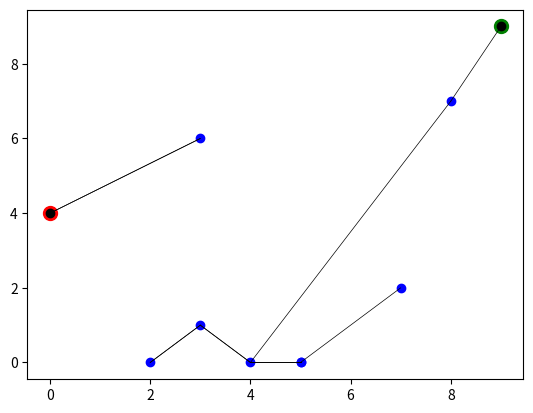

The script that saved this image:
import numpy as np
import random
import matplotlib.pyplot as plt

class node:
    def __init__(self, i, x, y):
        self.i = i
        self.x = x
        self.y = y
        

class graph:
    def __init__(self, n):
        self.n = n
        self.adjacencyList = [[] for _ in range(n)]
        self.nodes = [None] * n
        self.pathed = False

    def addEdge(self, src, dest):
        if not dest in self.adjacencyList[src]:
            self.adjacencyList[src].append(dest)
        if not src in self.adjacencyList[dest]:
            self.adjacencyList[dest].append(src)
    def addNode(self, i, x, y):
        self.nodes[i] = node(i, x, y)

    def closestNodes(self, nodeIndex, nodeList, n):
        nodeA = nodeList[nodeIndex]
        coords = np.array([[node.x, node.y] for node in nodeList])
        distances = np.linalg.norm(coords - [nodeA.x, nodeA.y], axis=1)
        distances[nodeIndex] = np.inf
        closest_indices = np.argsort(distances)[:n]
        [self.addEdge(nodeIndex, closest_indices[j]) for j in range(n)]
        
    def setRandomize(self, p, closeList):
        for i in range(len(closeList)):
            chance = random.random()
            if chance < p:
                newVal = random.randint(0, self.n - 1)
                while newVal == i | newVal in closeList:
                    newVal = random.randint(0, self.n - 1)
                closeList[i] = newVal

    def setSmallWorld(self, n, p):
        [self.closestNodes(i, self.nodes, n) for i in range(self.n)] 
        [self.setRandomize(p, closeList) for closeList in self.adjacencyList] 
    def printSmallWorld(self):
        for i in range(len(self.nodes)):
            print("-------------------------------------------------")
            print(self.nodes[i].i, self.nodes[i].x, self.nodes[i].y)
            print("Proximo aos nós: ")
            print(self.adjacencyList[i])
 
            print("-------------------------------------------------")
    
    def plot(self):
        #Plotar nós
        X_pos = np.array([[nodeA.x] for nodeA in self.nodes])
        Y_pos = np.array([[nodeA.y] for nodeA in self.nodes])
        plt.scatter(X_pos, Y_pos, color = 'blue')
        if self.pathed:
            Xinicio = self.nodes[self.path[0]].x
            Yinicio = self.nodes[self.path[0]].y
            plt.scatter(Xinicio, Yinicio, color = 'green', s = 100)

            Xfim = self.nodes[self.path[-1]].x
            Yfim = self.nodes[self.path[-1]].y
            plt.scatter(Xfim, Yfim, color = 'red', s = 100)

            XposPath = []
            YposPath = []
            for i in self.path:
                XposPath.append(self.nodes[i].x)
                YposPath.append(self.nodes[i].y)
            plt.scatter(XposPath, YposPath, color = 'black')
        #Plotar Arestas
        X = []
        Y = []
        for i in range(len(self.nodes)):
            for j in self.adjacencyList[i]:
                plt.plot([self.nodes[i].x, self.nodes[j]. x], [self.nodes[i].y, self.nodes[j].y], c= 'black', linewidth = 0.5)
        plt.show()

    def dfsUtil(self, curr, destination, visited, parent):
        visited[curr] = True
        if curr == destination:
            return True
        for vizinho in self.adjacencyList[curr]:
            if not visited[vizinho]:
                parent[vizinho] = curr
                if self.dfsUtil(vizinho, destination, visited, parent):
                    return True
        return False

    def dfs(self, nodeO, nodeD):

        self.pathed = True
        self.path = []

        visited = np.zeros(self.n, dtype=bool)
        parent = np.full(self.n, -1)
        found = self.dfsUtil(nodeO, nodeD, visited, parent)
        if not found:
            self.path.append(nodeO)
            self.path.append(nodeD)
            print("Nao há caminho")
        else:
            
            
            curr = nodeD
            self.path.append(curr)
            while curr != -1:
                self.path.insert(0, curr)
                curr = parent[curr]
            print(self.path)


n = 10
g = graph(n)

for i in range(n):
    x = random.randint(0, n-1)
    y = random.randint(0, n-1)
    g.addNode(i, x, y)

g.setSmallWorld(1, 0.1)
#g.printSmallWorld()
g.dfs(1, 2)
g.plot()
